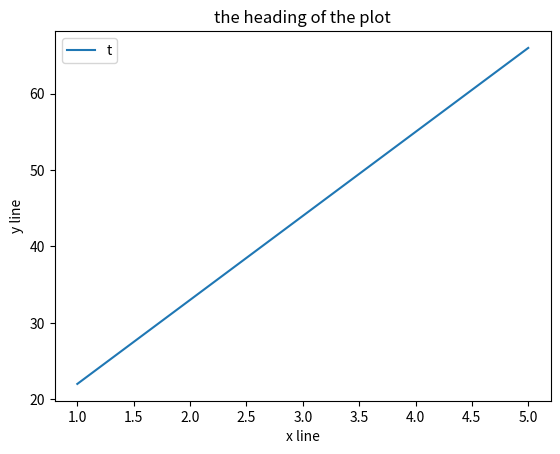

Reproduce this figure in Python.
import numpy as np
import matplotlib.pyplot as plt 

x = [1,2,3,4,5]
y = [22,33,44,55,66]

plt.plot(x,y)
plt.legend('the')
plt.title('the heading of the plot')

plt.xlabel('x line')
plt.ylabel('y line')

plt.show()